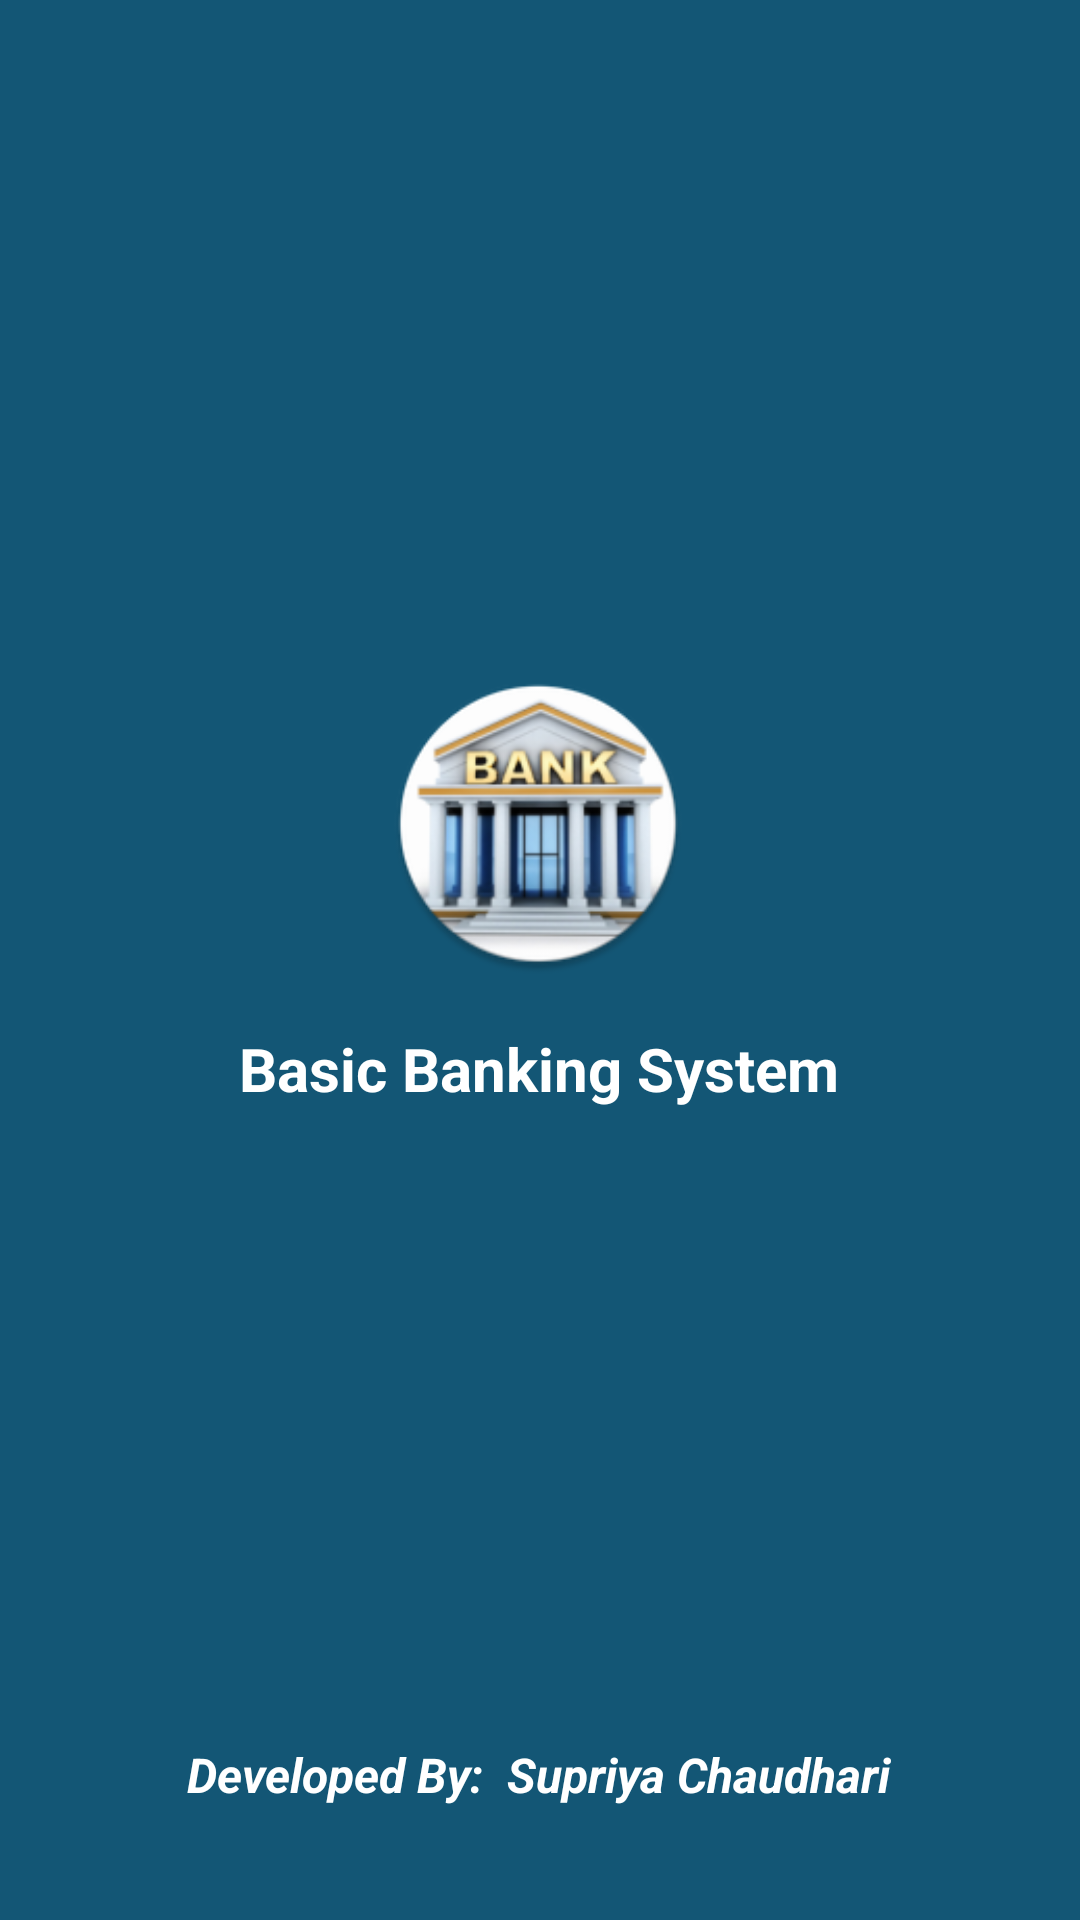

Layout XML and referenced resources for this Android screen:
<!-- AndroidManifest.xml: application theme Theme.BankingSystem -->
<!-- res/layout/activity_splashscreen.xml -->
<?xml version="1.0" encoding="utf-8"?>
<androidx.constraintlayout.widget.ConstraintLayout xmlns:android="http://schemas.android.com/apk/res/android"
    xmlns:app="http://schemas.android.com/apk/res-auto"
    xmlns:tools="http://schemas.android.com/tools"
    android:layout_width="match_parent"
    android:layout_height="match_parent"
    android:background="@color/material_200"
    tools:context=".SplashScreenActivity">

    <ImageView
        android:id="@+id/logo"
        android:layout_width="100dp"
        android:layout_height="100dp"
        android:src="@mipmap/bank_launcher_round"
        app:layout_constraintBottom_toBottomOf="parent"
        app:layout_constraintEnd_toEndOf="parent"
        app:layout_constraintHorizontal_bias="0.498"
        app:layout_constraintStart_toStartOf="parent"
        app:layout_constraintTop_toTopOf="parent"
        app:layout_constraintVertical_bias="0.416" />

    <TextView
        android:id="@+id/appnm"
        android:layout_width="wrap_content"
        android:layout_height="wrap_content"
        android:text="Basic Banking System"
        android:textColor="@color/white"
        android:textSize="20sp"
        android:textStyle="bold"
        app:layout_constraintBottom_toBottomOf="parent"
        app:layout_constraintEnd_toEndOf="parent"
        app:layout_constraintHorizontal_bias="0.497"
        app:layout_constraintStart_toStartOf="parent"
        app:layout_constraintTop_toTopOf="parent"
        app:layout_constraintVertical_bias="0.559" />

    <TextView
        android:id="@+id/authornm"
        android:layout_width="wrap_content"
        android:layout_height="wrap_content"
        android:text="Developed By:  Supriya Chaudhari"
        android:textColor="@color/white"
        android:textSize="16sp"
        android:textStyle="bold|italic"
        app:layout_constraintBottom_toBottomOf="parent"
        app:layout_constraintEnd_toEndOf="parent"
        app:layout_constraintHorizontal_bias="0.497"
        app:layout_constraintStart_toStartOf="parent"
        app:layout_constraintTop_toTopOf="parent"
        app:layout_constraintVertical_bias="0.939" />

</androidx.constraintlayout.widget.ConstraintLayout>
<!-- resources referenced by this layout -->
<resources>
  <color name="material_200">#135675</color>
  <color name="white">#FFFFFFFF</color>
  <!-- mipmap bank_launcher_round: png bitmap (mipmap-hdpi, 10967 bytes) -->
  <style name="Theme.BankingSystem" parent="Theme.MaterialComponents.DayNight.DarkActionBar">
          
          <item name="colorPrimary">@color/material_500</item>
          <item name="colorPrimaryVariant">@color/material_700</item>
          <item name="colorOnPrimary">@color/white</item>
          
          <item name="colorSecondary">@color/teal_200</item>
          <item name="colorSecondaryVariant">@color/teal_700</item>
          <item name="colorOnSecondary">@color/black</item>
          
          <item name="android:statusBarColor" tools:targetApi="l">?attr/colorPrimaryVariant</item>
          
      </style>
  <color name="material_500">#0F5677</color>
  <color name="material_700">#0B4D6C</color>
  <color name="teal_200">#FF03DAC5</color>
  <color name="teal_700">#FF018786</color>
  <color name="black">#009688</color>
</resources>
